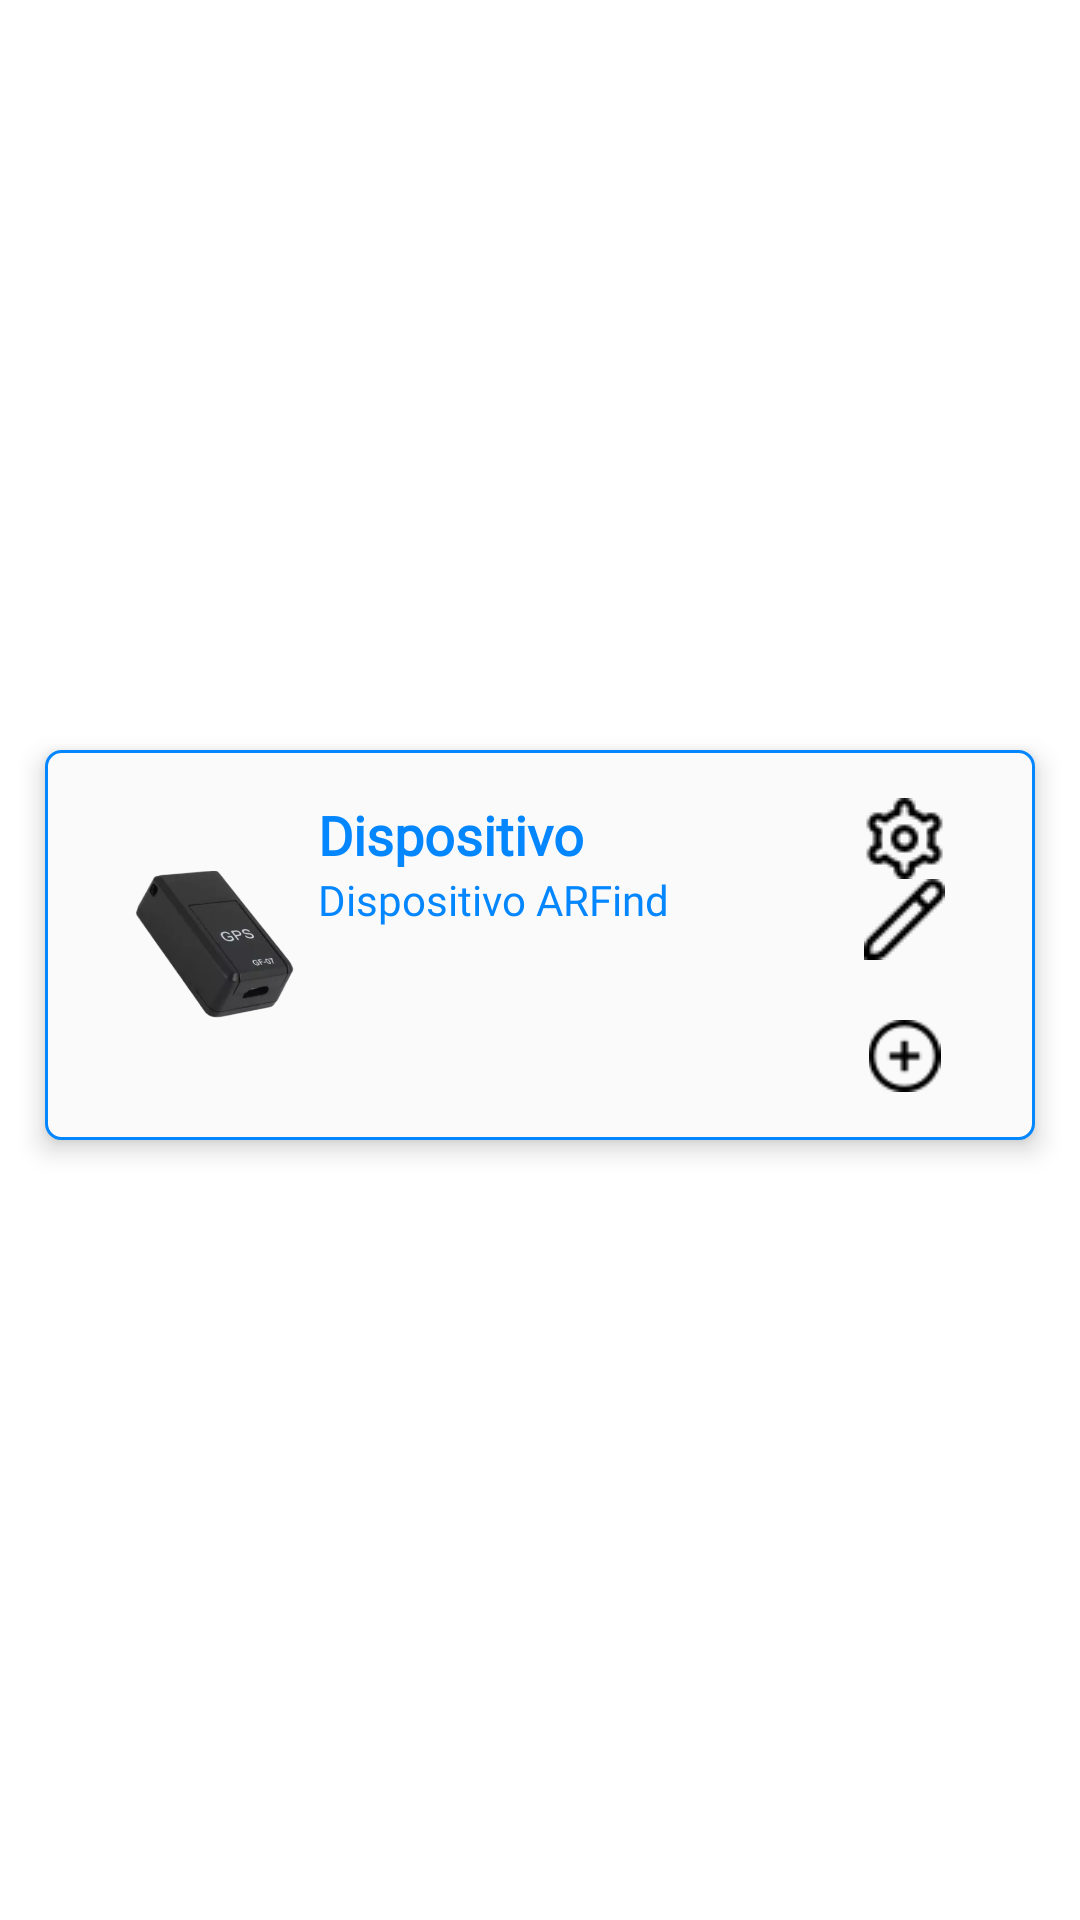

Here is an Android app screen rendered from its layout file. Give the layout XML and the strings, colors and styles it references.
<!-- AndroidManifest.xml: application theme Base.Theme.ARFind -->
<!-- res/layout/card_dispositivo.xml -->
<?xml version="1.0" encoding="utf-8"?>
<androidx.constraintlayout.widget.ConstraintLayout xmlns:android="http://schemas.android.com/apk/res/android"
    xmlns:app="http://schemas.android.com/apk/res-auto"
    xmlns:tools="http://schemas.android.com/tools"
    android:layout_width="match_parent"
    android:layout_height="wrap_content"
    android:paddingBottom="10dp">
    <LinearLayout
        android:layout_width="0dp"
        android:layout_height="130dp"
        android:layout_marginStart="15dp"
        android:layout_marginEnd="15dp"
        android:background="@drawable/card_border"
        android:orientation="horizontal"
        android:padding="16dp"
        app:layout_constraintBottom_toBottomOf="parent"
        app:layout_constraintEnd_toEndOf="parent"
        app:layout_constraintStart_toStartOf="parent"
        app:layout_constraintTop_toTopOf="parent"
        android:elevation="5dp">
        <ImageView
            android:id="@+id/dispositivo_imagen"
            android:layout_width="200dp"
            android:layout_height="match_parent"
            android:layout_gravity="center"
            android:layout_marginStart="5dp"
            android:layout_weight="1"
            android:padding="5dp"
            app:srcCompat="@drawable/img_dispositivo_back"/>
        <LinearLayout
            android:layout_width="match_parent"
            android:layout_height="wrap_content"
            android:layout_weight="1"
            android:orientation="vertical">
            <TextView
                android:id="@+id/dispositivo_titulo"
                android:layout_width="match_parent"
                android:layout_height="wrap_content"
                android:fontFamily="@font/manrope_medium"
                android:text="Dispositivo"
                android:textColor="@color/blueArfind"
                android:textSize="18sp"
                android:textStyle="bold" />
            <TextView
                android:id="@+id/dispositivo_descripcion"
                android:layout_width="match_parent"
                android:layout_height="wrap_content"
                android:fontFamily="@font/manrope_medium"
                android:text="Dispositivo ARFind"
                android:textColor="@color/blueArfind" />

            <TextView
                android:id="@+id/txt_estado_plan"
                android:layout_width="match_parent"
                android:layout_height="wrap_content"
                android:text="" />
        </LinearLayout>
        <LinearLayout
            android:layout_width="185dp"
            android:layout_height="wrap_content"
            android:layout_weight="1"
            android:orientation="vertical">
            <LinearLayout
                android:layout_width="match_parent"
                android:layout_height="wrap_content"
                android:orientation="vertical"
                >
                <ImageView
                    android:id="@+id/img_configuracion_dispositivo"
                    android:layout_width="match_parent"
                    android:layout_height="wrap_content"
                    app:srcCompat="@drawable/ic_config" />


                <ImageView
                    android:id="@+id/img_cambiar_apodo"
                    android:layout_width="match_parent"
                    android:layout_height="wrap_content"
                    app:srcCompat="@drawable/ic_lapiz_18" />
            </LinearLayout>
            <LinearLayout
                android:layout_width="match_parent"
                android:layout_height="wrap_content"
                android:orientation="vertical"
                android:layout_marginTop="10dp">

            </LinearLayout>
            <LinearLayout
                android:layout_width="match_parent"
                android:layout_height="match_parent"
                android:orientation="vertical"
                android:layout_marginTop="10dp">
                <ImageView
                    android:id="@+id/img_codigo_para_compartir"
                    android:layout_width="match_parent"
                    android:layout_height="wrap_content"
                    app:srcCompat="@drawable/ic_agregar_18" />
            </LinearLayout>
            </LinearLayout>
        </LinearLayout>
</androidx.constraintlayout.widget.ConstraintLayout>
<!-- resources referenced by this layout -->
<resources>
  <color name="blueArfind">#0486FF</color>
  <!-- drawable card_border (drawable) -->
  <?xml version="1.0" encoding="utf-8"?>
  <shape xmlns:android="http://schemas.android.com/apk/res/android"
      android:shape="rectangle">
      <solid android:color="@color/white" /> 
      <corners android:radius="5dp" /> 
      <stroke
          android:color="@color/blueArfind"
          android:width="1dp"/>
  </shape>
  <!-- drawable ic_agregar_18: png bitmap (drawable, 738 bytes) -->
  <!-- drawable ic_config: png bitmap (drawable, 814 bytes) -->
  <!-- drawable ic_lapiz_18: png bitmap (drawable, 468 bytes) -->
  <!-- drawable img_dispositivo_back: png bitmap (drawable, 94549 bytes) -->
  <style name="Base.Theme.ARFind" parent="Theme.MaterialComponents.Light.NoActionBar">
          <item name="colorAccent">@color/whiteArfind</item>
          <item name="colorPrimary">@color/blueArfind</item>
          <item name="colorSecondary">@color/whiteArfind</item>
          <item name="android:statusBarColor">@color/blueArfind</item>
  
          <item name="android:windowBackground">@android:color/transparent</item>
          <item name="android:windowIsTranslucent">true</item>
          <item name="buttonStyle">@style/BlueButtonArfind</item>
      </style>
  <color name="white">#FAFAFA</color>
  <color name="whiteArfind">#FAFAFA</color>
  <style name="BlueButtonArfind" parent="Widget.AppCompat.Button">
          <item name="android:background">@drawable/rounded_blue_button</item>
          <item name="android:textColor">@color/whiteArfind</item>
          <item name="android:elevation">0dp</item>
          <item name="android:fontFamily">@font/manrope_extrabold</item>
          <item name="android:textAllCaps">false</item>
      </style>
  <!-- drawable rounded_blue_button (drawable) -->
  <?xml version="1.0" encoding="utf-8"?>
  <shape xmlns:android="http://schemas.android.com/apk/res/android" android:shape="rectangle">
      <corners android:radius="3dp" /> 
      <solid android:color="@color/blueArfind" /> 
      <stroke
          android:width="2dp"
      android:color="@color/blueArfind" /> 
  </shape>
</resources>
